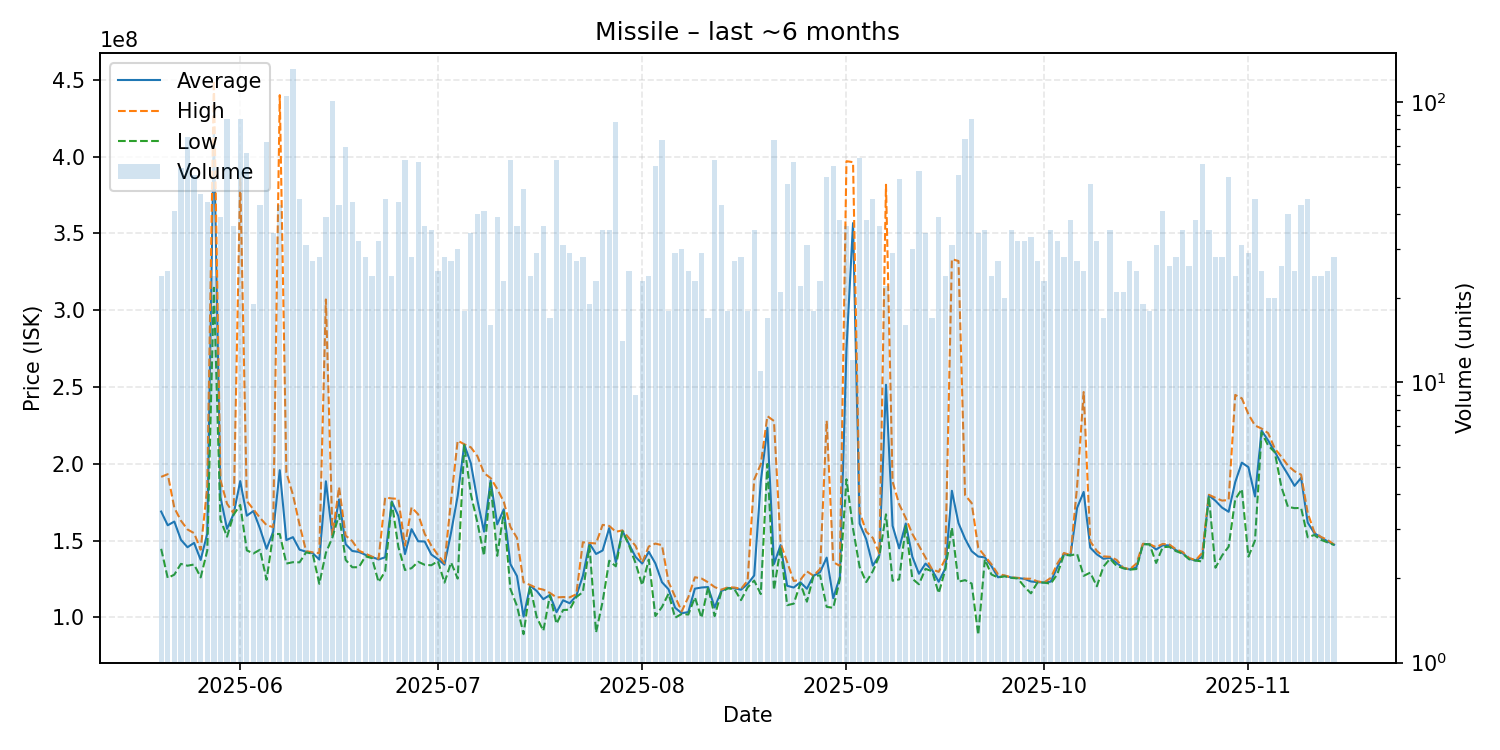

The data file committed next to this chart (first rows):
date, average, highest, lowest, order_count, volume
2025-05-20, 168870833, 191450000, 144600000, 24, 24
2025-05-21, 159928000, 193200000, 125600000, 17, 25
2025-05-22, 162363415, 171300000, 127800000, 33, 41
2025-05-23, 150496552, 162950000, 134800000, 50, 58
2025-05-24, 145621333, 157200000, 133600000, 59, 75
2025-05-25, 148472727, 154800000, 134400000, 50, 55
2025-05-26, 137359574, 144000000, 126000000, 41, 47
2025-05-27, 154590909, 184800000, 143500000, 43, 44
2025-05-28, 418579167, 449400000, 314600000, 22, 24
2025-05-29, 178302564, 189300000, 163500000, 33, 39
2025-05-30, 157626437, 173950000, 152500000, 51, 87
2025-05-31, 167344444, 167700000, 166850000, 36, 36
2025-06-01, 188700000, 385900000, 173200000, 72, 87
2025-06-02, 166178788, 175800000, 143600000, 44, 66
2025-06-03, 169178947, 170250000, 141600000, 18, 19
2025-06-04, 157795349, 164800000, 144000000, 34, 43
2025-06-05, 144612361, 160000000, 124450000, 60, 72
2025-06-06, 155664706, 158700000, 154200000, 33, 34
2025-06-07, 195810000, 440000000, 154250000, 41, 43
2025-06-08, 150300000, 194300000, 135000000, 56, 105
2025-06-09, 152200000, 179800000, 135900000, 78, 131
2025-06-10, 144070667, 160350000, 135800000, 30, 45
2025-06-11, 142703226, 143100000, 142300000, 31, 31
2025-06-12, 141762963, 142300000, 141400000, 25, 27
2025-06-13, 137603571, 141800000, 121800000, 24, 28
2025-06-14, 188569231, 306950000, 142000000, 33, 39
2025-06-15, 153000000, 153500000, 152100000, 56, 101
2025-06-16, 176704651, 184800000, 166850000, 28, 43
2025-06-17, 147650725, 153200000, 137400000, 48, 69
2025-06-18, 143200000, 149700000, 132600000, 41, 44
2025-06-19, 142578125, 143400000, 132600000, 30, 32
2025-06-20, 140717857, 141500000, 139700000, 25, 28
2025-06-21, 139250000, 139500000, 138500000, 22, 24
2025-06-22, 137684375, 138200000, 122900000, 32, 32
2025-06-23, 139088889, 178000000, 130000000, 22, 45
2025-06-24, 175429167, 177400000, 174900000, 23, 24
2025-06-25, 165888636, 177100000, 145800000, 39, 44
2025-06-26, 141175806, 146700000, 130800000, 44, 62
2025-06-27, 157389286, 171600000, 132000000, 24, 28
2025-06-28, 149527869, 167100000, 136150000, 48, 61
2025-06-29, 149363889, 154300000, 134200000, 34, 36
2025-06-30, 140900000, 146700000, 133900000, 32, 35
2025-07-01, 137844000, 140600000, 136600000, 24, 25
2025-07-02, 134275000, 135250000, 122600000, 27, 28
2025-07-03, 155240741, 176400000, 135700000, 23, 27
2025-07-04, 179006667, 215050000, 125200000, 21, 30
2025-07-05, 212500000, 212700000, 212200000, 18, 18
2025-07-06, 200258824, 210700000, 180100000, 28, 34
2025-07-07, 176070000, 204900000, 161600000, 25, 40
2025-07-08, 155804878, 193900000, 140100000, 21, 41
2025-07-09, 189062500, 190700000, 187600000, 15, 16
2025-07-10, 160525641, 183600000, 140050000, 32, 39
2025-07-11, 170365217, 175200000, 168550000, 22, 23
2025-07-12, 134685484, 158900000, 118500000, 35, 62
2025-07-13, 126858333, 151700000, 107400000, 27, 36
2025-07-14, 100416327, 122800000, 89000000, 26, 49
2025-07-15, 120570833, 121050000, 120100000, 23, 24
2025-07-16, 117126552, 119000000, 100000000, 27, 29
2025-07-17, 111807500, 118000000, 91240000, 30, 36
2025-07-18, 114582353, 115900000, 114300000, 17, 17
... 119 more rows
